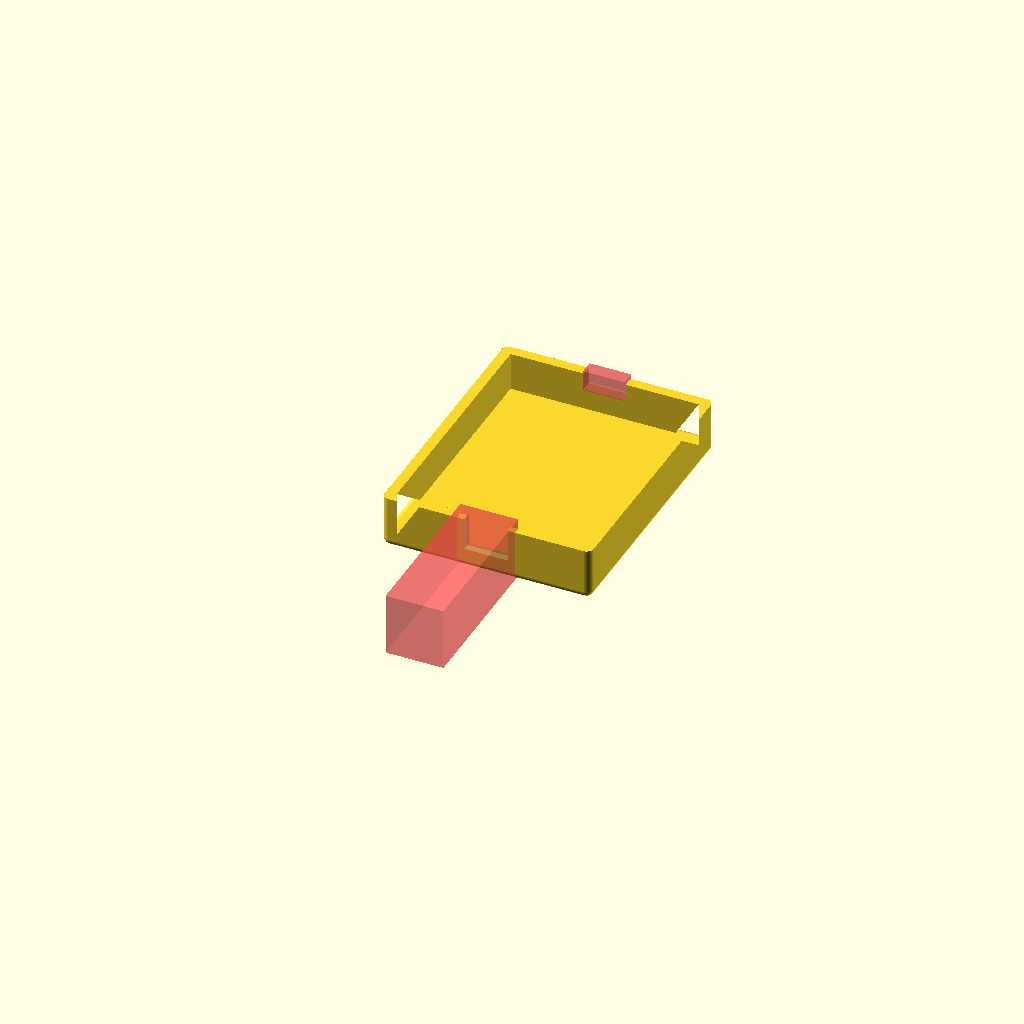
Cell 1: rendered with the file's own defaults.
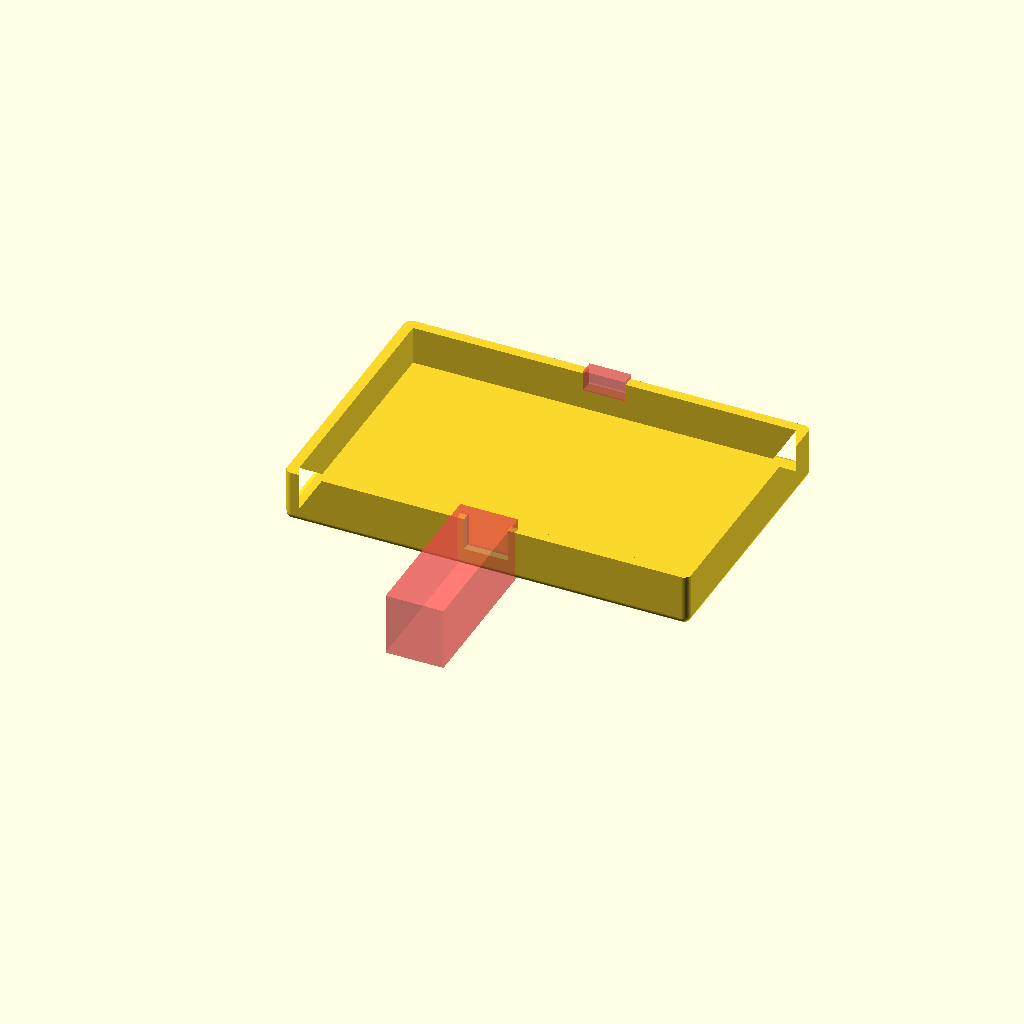
Cell 2: BOX_W = 56 (everything else at default).
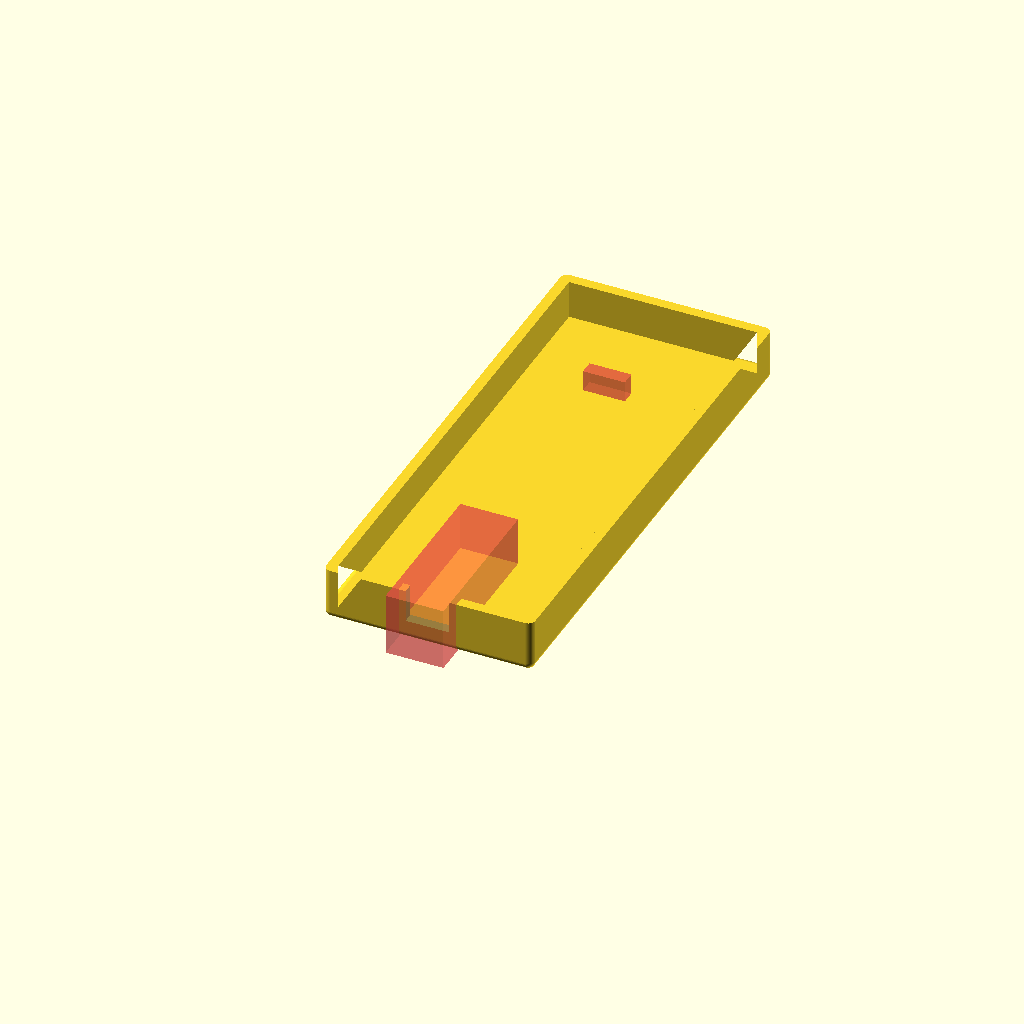
Cell 3 — BOX_L set to 72, the other parameters unchanged.
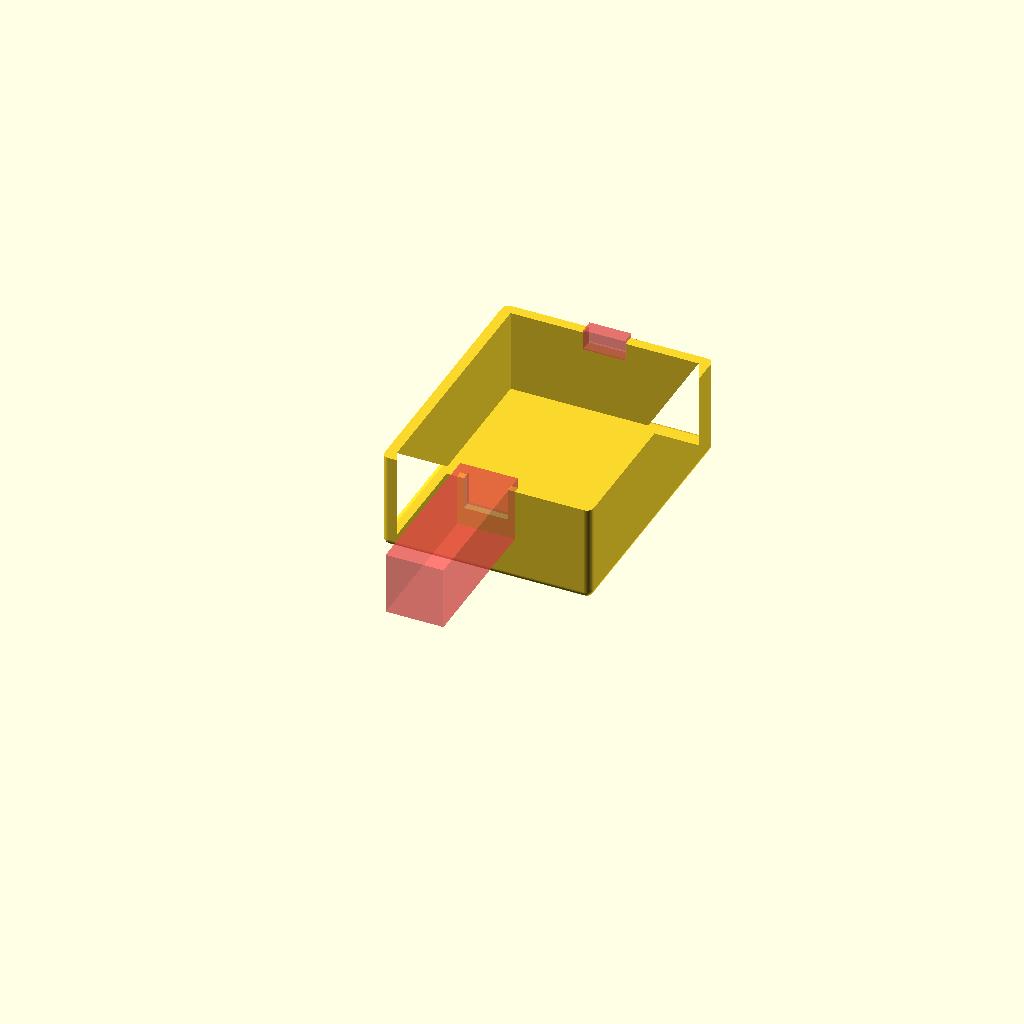
Cell 4: the same model with BOX_H = 13.
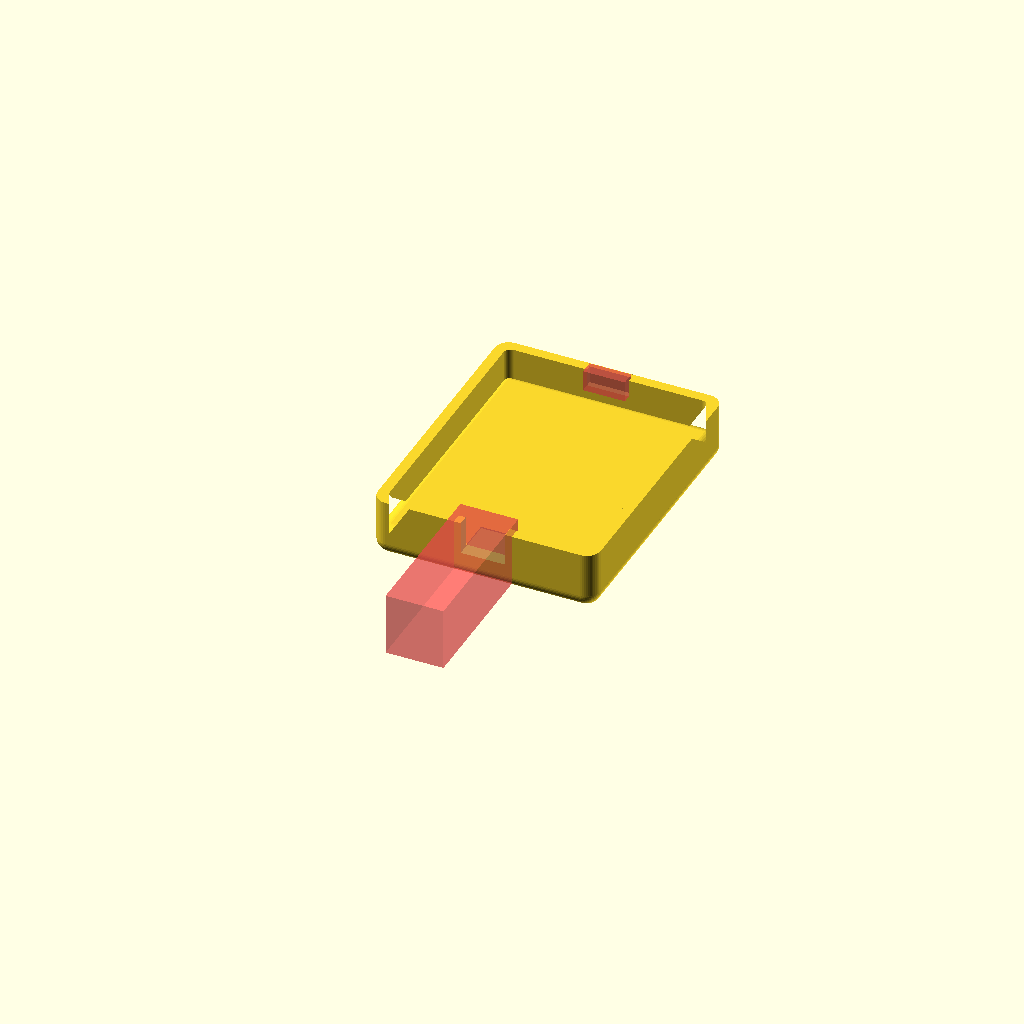
Cell 5: CORNER_RADIUS = 2 (everything else at default).
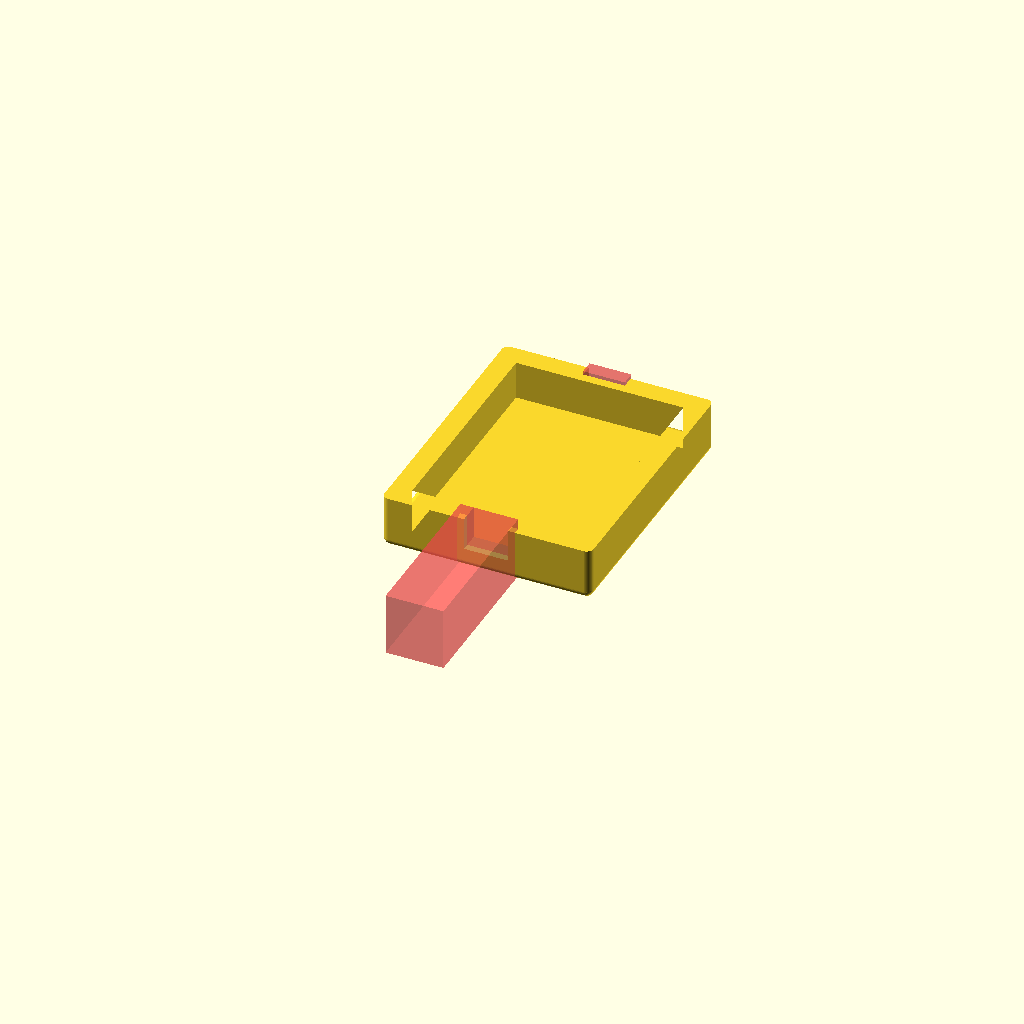
Cell 6: the same model with WALL = 2.
All cells are drawn from one camera (rotation 55°, 0°, 25°, orthographic, colour scheme Cornfield), so only the parameter changes between them.
The OpenSCAD source (probes_3D/Bee Mic and Sensor/_[archive]/BeeMicTopSlim.scad):
$fn=50;
BOX_W = 28; // Box Width
BOX_L = 36;// Box Length
BOX_H = 6.5; // Box Height
CORNER_RADIUS = 1.0; // Radius of corners
WALL = 1.0;// Wall Thickness

MIC_OUTSIDE_WIDTH=8.3;
MIC_OUTSIDE_HEIGHT=9.0;
MIC_INSIDE_WIDTH=6.3;
MIC_LENGTH=23;

CON_OUTSIDE=5;
CON_INSIDE=4;
CON_LENGTH=3;

difference() {
  union() {
  linear_extrude( BOX_H )
    difference(){
      offset(r=CORNER_RADIUS) square( [BOX_W, BOX_L], center=true );
      offset(r= CORNER_RADIUS - WALL) square([BOX_W-WALL, BOX_L-WALL], center=true );
    };

    coordinates = [ [0,0],[0,BOX_L],[BOX_W,BOX_L],[BOX_W,0] ];

    translate ( [-BOX_W/2, -BOX_L/2] )
      hull()
      for (i = coordinates)
        translate(i) sphere(CORNER_RADIUS);

    // outside shape
    translate([0,-18.0,BOX_H-3])
    rotate([90,0,0])
    #linear_extrude(MIC_LENGTH) square([MIC_OUTSIDE_WIDTH,MIC_OUTSIDE_HEIGHT], center=true);

  }

  translate([0,-13.8,BOX_H-0.2]) // inside
  rotate([90,0,0])
  linear_extrude(MIC_LENGTH+3.1) square([MIC_INSIDE_WIDTH,MIC_OUTSIDE_HEIGHT], center=true);  

  // mic lid clearance
  translate([0,-17.25,BOX_H+1.11])
  rotate([90,0,0])
  linear_extrude(2.0) square([9,2.2], center=true);
  
  translate([0,19.3,BOX_H-1])
  rotate([90,0,0])
  //cylinder(h=CON_LENGTH+1,r=CON_INSIDE/2);
  #linear_extrude(2.0) square([6,3], center=true);
}
Parameter table extracted from the source (name, type, default, range or options):
BOX_W: number, default 28
BOX_L: number, default 36
BOX_H: number, default 6.5
CORNER_RADIUS: number, default 1
WALL: number, default 1
MIC_OUTSIDE_WIDTH: number, default 8.3
MIC_OUTSIDE_HEIGHT: number, default 9
MIC_INSIDE_WIDTH: number, default 6.3
MIC_LENGTH: number, default 23
CON_OUTSIDE: number, default 5
CON_INSIDE: number, default 4
CON_LENGTH: number, default 3
